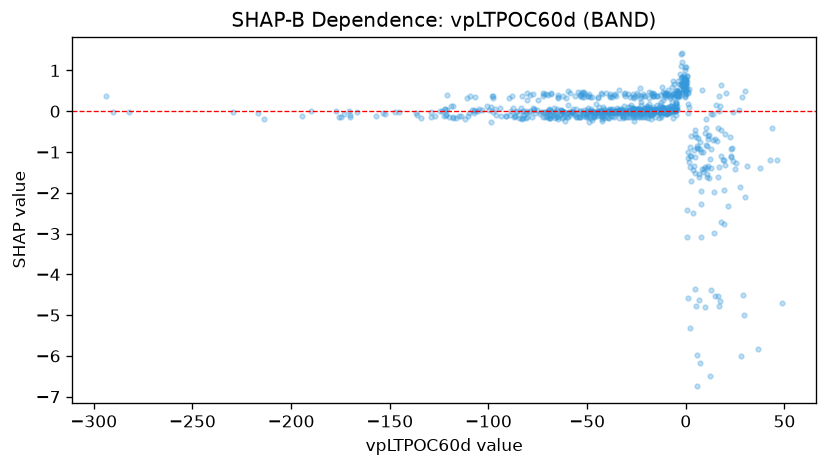

The table this chart was drawn from, first rows:
feature_value, shap_value
-98.65, -0.2549
-59.28, -0.02374
-21.85, -0.01578
-22.52, 0.006365
-62.57, -0.0293
-36.26, -0.00847
-80.78, -0.05022
-37.03, -0.1277
-49.49, 0.3656
-57.65, -0.01735
-28.71, -0.04105
-23.08, 0.02569
-27.43, 0.02491
-62.26, -0.01307
-69.26, 0.03024
-68.95, 0.02134
-47.74, -0.01317
-37.74, 0.007674
-33.27, -0.01002
-44.41, -0.0226
-51.41, 0.03533
-58.59, -0.01911
-15.63, 0.03928
-50.25, 0.03842
-23.09, -0.01252
-17.67, -0.0103
-80.49, 0.2816
-46.45, -0.04275
-48.66, 0.3395
-35.07, -0.05456
-68.86, -0.1621
-78.95, 0.01501
-26.3, 0.06397
-37.78, -0.1184
-43.02, -0.09259
-19.72, 0.07887
-19.38, -0.1634
-40.18, -0.02799
-42.28, -0.151
-53.47, -0.1393
-26.88, -0.1129
-46.31, -0.1458
-35.19, 0.01448
-44.86, -0.005285
-76.77, 0.06002
-55.75, -0.129
-59.66, 0.1424
-68.77, -0.1187
-50.2, -0.05967
-29.13, -0.03515
-32.26, -0.03856
-37.25, 0.3427
-46.95, -0.1393
-31.8, -0.1758
-49.05, -0.2741
-64.99, 0.3612
-66.99, -0.0868
-71.35, -0.1523
-42.4, -0.2468
-60.38, -0.1516
... 816 more rows
